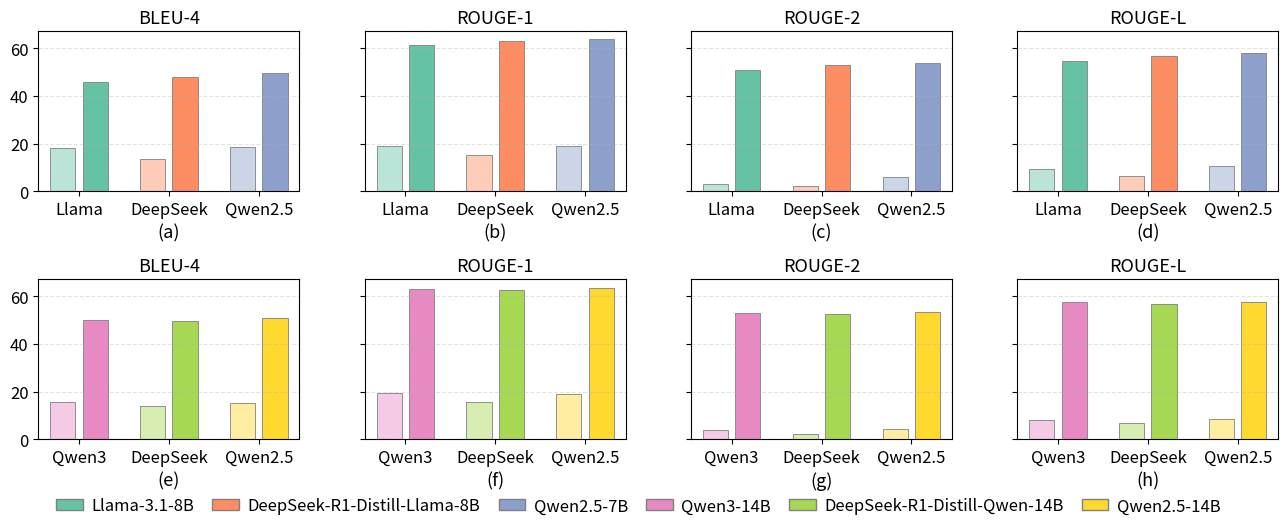

Generate this figure with matplotlib: (Note: this script raises an exception after producing the figure.)
#!/usr/bin/env python3
from __future__ import annotations

from pathlib import Path

import matplotlib.pyplot as plt
import numpy as np

fontsize = 13

def main() -> None:
    # 4 个指标，对应每一列的子图标题（同一行 4 个子图）
    metrics = ["BLEU-4", "ROUGE-1", "ROUGE-2", "ROUGE-L"]

    # 6 个模型：第一行 3 个，第二行 3 个
    models_row1 = ["Llama-3.1-8B", "DeepSeek-R1-Distill-Llama-8B", "Qwen2.5-7B"]
    models_row2 = ["Qwen3-14B", "DeepSeek-R1-Distill-Qwen-14B", "Qwen2.5-14B"]

    model_family = {
        "Llama-3.1-8B": "Llama",
        "Qwen2.5-7B": "Qwen2.5",
        "Qwen2.5-14B": "Qwen2.5",
        "Qwen3-14B": "Qwen3",
        "DeepSeek-R1-Distill-Llama-8B": "DeepSeek",
        "DeepSeek-R1-Distill-Qwen-14B": "DeepSeek",
    }

    # fake 数据：每个模型都有 4 个指标，每个指标有 before/after
    # 形状: [num_models, num_metrics, 2]  = [3, 4, 2]
    rng = np.random.default_rng(8)
    row1_before = np.array([
        [18.1, 18.9, 3.11, 9.52], # Llama-3.1-8B
        [13.6, 15.1, 2.22, 6.34], # DeepSeek-8B
        [18.7, 18.8, 6.00, 10.5], # Qwen2.5-7B
    ]).reshape(len(models_row1), len(metrics), 1)
    row1_after = np.array([
        [45.9, 61.3, 50.7, 54.5], # Llama-3.1-8B
        [48.0, 62.9, 52.7, 56.7], # DeepSeek-R1-Distill-Llama-8B
        [49.6, 63.8, 53.9, 58.1], # Qwen2.5-7B
    ]).reshape(len(models_row1), len(metrics), 1)
    scores_row1 = np.concatenate([row1_before, row1_after], axis=2)

    row2_before = np.array([
        [15.7, 19.2, 3.83, 8.13], # Qwen3-14B
        [14.0, 15.5, 2.40, 6.67], # DeepSeek-R1-Distill-Qwen-14B
        [15.3, 19.1, 4.27, 8.57], # Qwen2.5-14B
    ]).reshape(len(models_row2), len(metrics), 1)
    row2_after = np.array([
        [49.9, 62.9, 53.1, 57.4], # Qwen3-14B
        [49.6, 62.7, 52.4, 56.7], # DeepSeek-R1-Distill-Qwen-14B
        [50.8, 63.5, 53.3, 57.6], # Qwen2.5-14B
    ]).reshape(len(models_row2), len(metrics), 1)
    scores_row2 = np.concatenate([row2_before, row2_after], axis=2)

    # 配色：每个模型一种颜色（legend 用）。用更柔和的 Set2。
    palette = plt.get_cmap("Set2").colors
    
    all_models = models_row1 + models_row2
    # import seaborn as sns
    # palette = sns.color_palette("husl", len(all_models))
    colors_all = {m: palette[i] for i, m in enumerate(all_models)}
    colors_row1 = {m: colors_all[m] for m in models_row1}
    colors_row2 = {m: colors_all[m] for m in models_row2}

    def lighten(rgb: tuple[float, float, float], amount: float) -> tuple[float, float, float]:
        """amount in [0,1], 越大越接近白色。"""
        r, g, b = rgb
        return (r + (1.0 - r) * amount, g + (1.0 - g) * amount, b + (1.0 - b) * amount)

    # before/after 用同色系浅/深表示
    phase_labels = ["Before FT", "After FT"]
    phase_color_amounts = [0.55, 0.0]  # before 更浅；after 用原色

    fig, axes = plt.subplots(
        nrows=2,
        ncols=4,
        figsize=(16, 6),
        sharey=True,
        constrained_layout=False,
        gridspec_kw={"hspace": 0.55, "wspace": 0.25},
    )
    # 给底部 legend 和子图标号预留空间
    fig.subplots_adjust(bottom=0.22, top=0.90)

    def plot_row(
        row_axes: np.ndarray,
        row_models: list[str],
        row_scores: np.ndarray,
        row_colors: dict[str, tuple[float, float, float]],
        row_model_family: dict[str, str]=None,
    ) -> None:
        # 每个子图：3 组（模型）× 2 根（before/after）= 6 根柱
        n_models = len(row_models)
        group_x = np.arange(n_models)  # 0,1,2 对应 3 个模型组
        bar_w = 0.28
        inner_gap = 0.08  # 同一模型 before/after 两根柱之间的间隙（相对 x 轴单位）
        offsets = np.array(
            [-(bar_w / 2 + inner_gap / 2), (bar_w / 2 + inner_gap / 2)]
        )

        for j, metric in enumerate(metrics):
            ax = row_axes[j]

            for mi, model in enumerate(row_models):
                for pi in range(2):
                    x = group_x[mi] + offsets[pi]
                    y = float(row_scores[mi, j, pi])
                    base_c = row_colors[model]
                    bar_c = lighten(base_c, phase_color_amounts[pi])
                    ax.bar(
                        x,
                        y,
                        width=bar_w,
                        color=bar_c,
                        edgecolor="gray",
                        linewidth=0.6,
                    )

            ax.set_title(metric, fontsize=fontsize)
            ax.set_xticks(group_x)
            if row_model_family is not None:
                xticklabels = [row_model_family[model] for model in row_models]
            else:
                xticklabels = row_models
            ax.set_xticklabels(xticklabels, rotation=0, fontsize=fontsize-1)
            ax.set_yticklabels([0, 20, 40, 60], fontsize=fontsize-1)
            ax.grid(axis="y", linestyle="--", alpha=0.35)

    plot_row(axes[0], models_row1, scores_row1, colors_row1, model_family)
    plot_row(axes[1], models_row2, scores_row2, colors_row2, model_family)

    # 统一纵轴含义
    # axes[0, 0].set_ylabel("Score")
    # axes[1, 0].set_ylabel("Score")

    # 子图序号 (a) ... (h)，放在每个子图下方
    letters = "abcdefgh"
    for idx, ax in enumerate(axes.flat):
        ax.text(
            0.5,
            -0.2,
            f"({letters[idx]})",
            transform=ax.transAxes,
            ha="center",
            va="top",
            fontsize=fontsize,
        )

    # Legend 1：模型（颜色）
    model_handles = [
        plt.Rectangle((0, 0), 1, 1, facecolor=colors_all[m], edgecolor="gray") for m in all_models
    ]

    # Legend 2：before/after（浅/深）
    phase_base = (0.35, 0.35, 0.35)
    phase_handles = [
        # plt.Rectangle(
        #     (0, 0),
        #     1,
        #     1,
        #     facecolor=lighten(phase_base, phase_color_amounts[i]),
        #     edgecolor="gray",
        # )
        # for i in range(2)
    ]

    # 合并成一行 legend：先放 6 个模型，再放 before/after
    legend_handles = model_handles + phase_handles
    legend_labels = all_models + phase_labels
    fig.legend(
        legend_handles,
        legend_labels,
        loc="lower center",
        ncol=len(legend_labels),
        frameon=False,
        bbox_to_anchor=(0.5, 0.07),
        handlelength=1.6,
        handletextpad=0.5,
        columnspacing=1.1,
        fontsize=fontsize-1,
    )

    out_path = "/home/sky-lab/SHENG_code/LLM-TMP/paper/figs/metrics_2x4_barplot."
    # fig.suptitle("Fake Metrics Before/After Fine-tuning", y=0.98)
    fig.savefig(out_path + "png", dpi=300, bbox_inches="tight")
    fig.savefig(out_path + "pdf", dpi=300, bbox_inches="tight")
    fig.savefig(out_path + "svg", dpi=300, bbox_inches="tight")
    fig.savefig(out_path + "jpg", dpi=300, bbox_inches="tight")
    print(f"Saved figure to: {out_path}")


if __name__ == "__main__":
    main()
